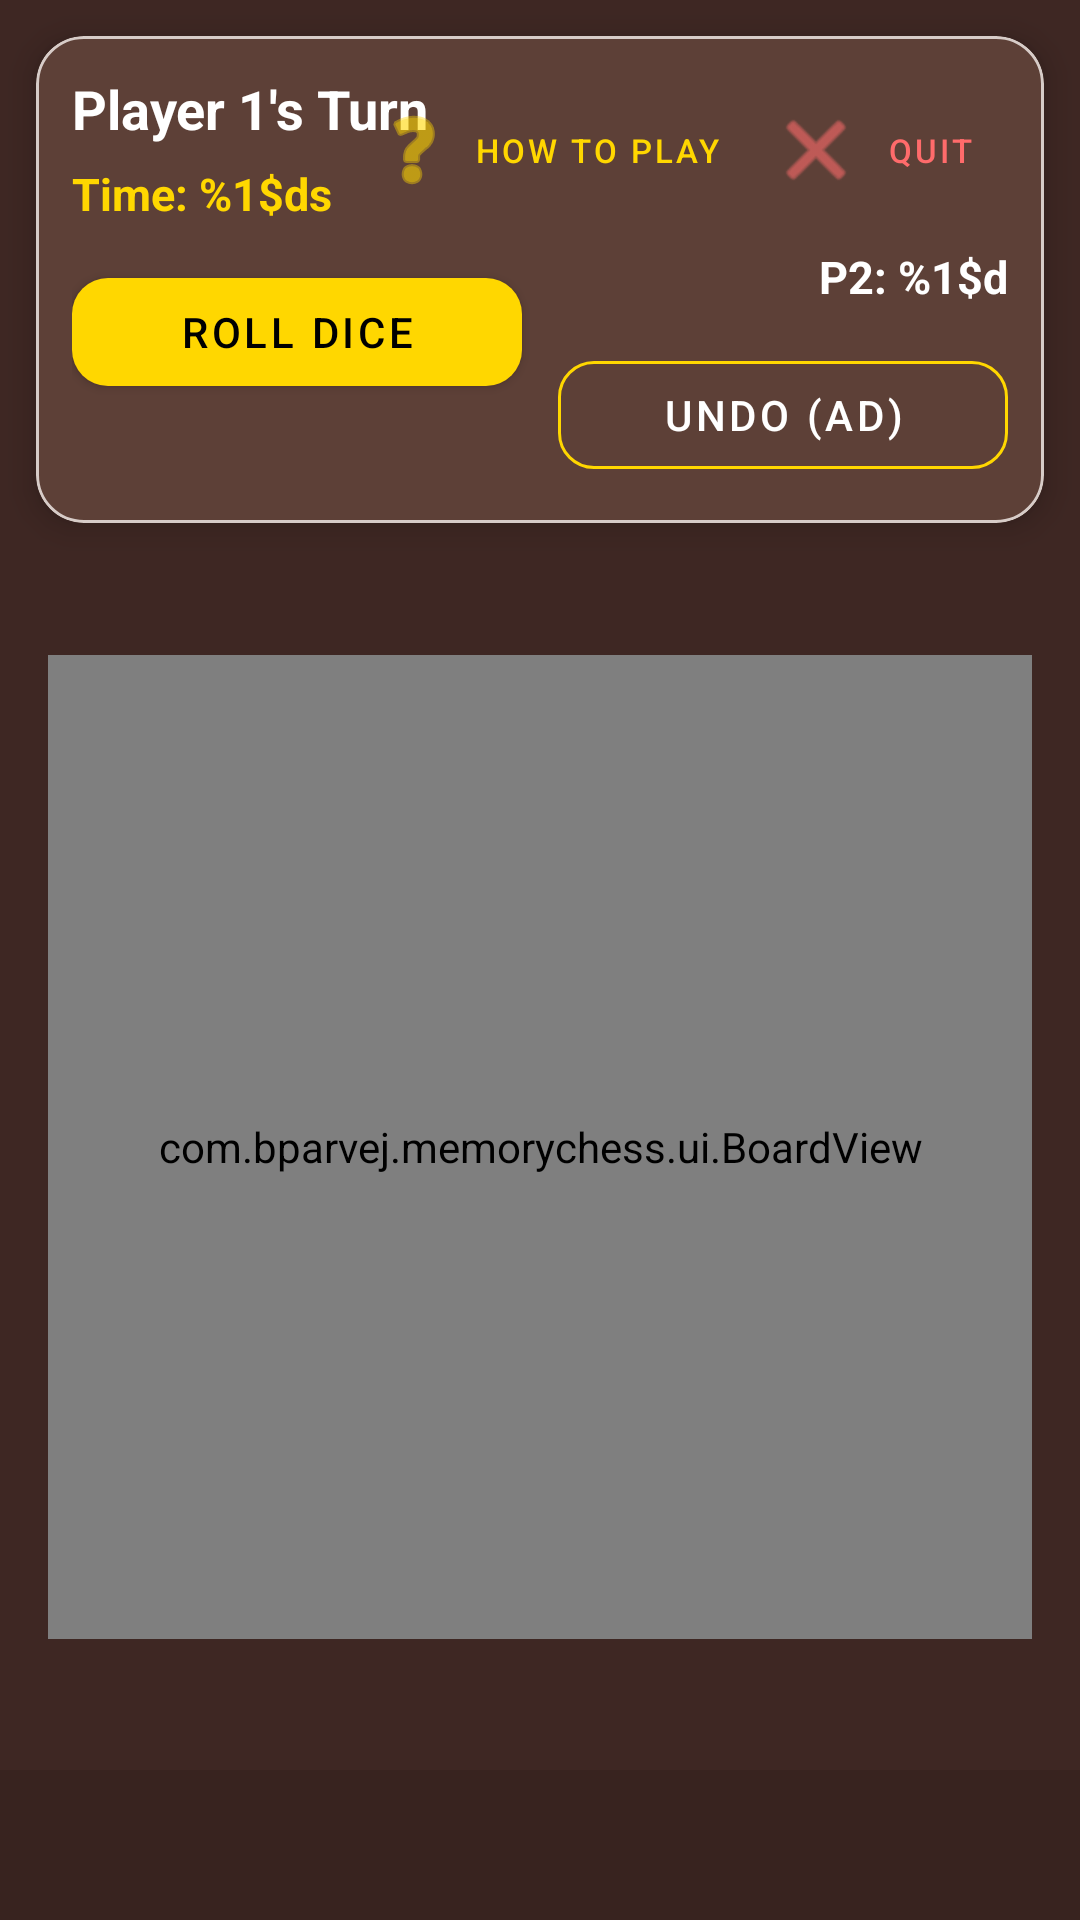

Write the Android layout XML for this screen, with the resource values it uses.
<!-- AndroidManifest.xml: activity theme Theme.ColorMemoryChess -->
<!-- res/layout/activity_game.xml -->
<?xml version="1.0" encoding="utf-8"?>
<androidx.constraintlayout.widget.ConstraintLayout xmlns:android="http://schemas.android.com/apk/res/android"
    xmlns:app="http://schemas.android.com/apk/res-auto"
    xmlns:tools="http://schemas.android.com/tools"
    android:layout_width="match_parent"
    android:layout_height="match_parent"
    android:background="@color/wood_dark"
    tools:context=".ui.GameActivity">

    
    <com.google.android.material.card.MaterialCardView
        android:id="@+id/card_hud"
        android:layout_width="0dp"
        android:layout_height="wrap_content"
        android:layout_margin="12dp"
        app:cardBackgroundColor="@color/wood_medium"
        app:cardCornerRadius="16dp"
        app:cardElevation="6dp"
        app:strokeColor="@color/wood_accent"
        app:strokeWidth="1dp"
        app:layout_constraintEnd_toEndOf="parent"
        app:layout_constraintStart_toStartOf="parent"
        app:layout_constraintTop_toTopOf="parent">

        <androidx.constraintlayout.widget.ConstraintLayout
            android:layout_width="match_parent"
            android:layout_height="wrap_content"
            android:padding="12dp">

            
            <TextView
                android:id="@+id/tv_turn_status"
                android:layout_width="wrap_content"
                android:layout_height="wrap_content"
                android:text="@string/turn_p1"
                android:textColor="@color/white"
                android:textSize="18sp"
                android:textStyle="bold"
                app:layout_constraintStart_toStartOf="parent"
                app:layout_constraintTop_toTopOf="parent" />

            
            <com.google.android.material.button.MaterialButton
                android:id="@+id/btn_how_to_play"
                style="@style/Widget.MaterialComponents.Button.TextButton"
                android:layout_width="wrap_content"
                android:layout_height="wrap_content"
                android:text="@string/how_to_play"
                android:textColor="#FFD700"
                android:textSize="11sp"
                app:icon="@android:drawable/ic_menu_help"
                app:iconTint="#FFD700"
                app:layout_constraintEnd_toStartOf="@id/btn_quit"
                app:layout_constraintTop_toTopOf="parent" />

            
            <com.google.android.material.button.MaterialButton
                android:id="@+id/btn_quit"
                style="@style/Widget.MaterialComponents.Button.TextButton"
                android:layout_width="wrap_content"
                android:layout_height="wrap_content"
                android:text="Quit"
                android:textColor="#FF6B6B"
                android:textSize="11sp"
                app:icon="@android:drawable/ic_menu_close_clear_cancel"
                app:iconTint="#FF6B6B"
                app:layout_constraintEnd_toEndOf="parent"
                app:layout_constraintTop_toTopOf="parent" />

            
            <TextView
                android:id="@+id/tv_timer_score"
                android:layout_width="wrap_content"
                android:layout_height="wrap_content"
                android:layout_marginTop="6dp"
                android:text="@string/time_left"
                android:textColor="#FFD700"
                android:textSize="15sp"
                android:textStyle="bold"
                app:layout_constraintStart_toStartOf="parent"
                app:layout_constraintTop_toBottomOf="@id/tv_turn_status" />

            
            <TextView
                android:id="@+id/tv_secondary_score"
                android:layout_width="wrap_content"
                android:layout_height="wrap_content"
                android:layout_marginTop="6dp"
                android:text="@string/p2_score"
                android:textColor="@color/white"
                android:textSize="15sp"
                android:textStyle="bold"
                app:layout_constraintEnd_toEndOf="parent"
                app:layout_constraintTop_toBottomOf="@id/btn_quit" />

            
            <com.google.android.material.button.MaterialButton
                android:id="@+id/btn_roll_dice"
                android:layout_width="0dp"
                android:layout_height="48dp"
                android:layout_marginTop="12dp"
                android:layout_marginEnd="6dp"
                android:text="@string/roll_dice"
                android:textColor="@color/black"
                app:backgroundTint="#FFD700"
                app:cornerRadius="12dp"
                app:layout_constraintHorizontal_chainStyle="spread"
                app:layout_constraintHorizontal_weight="1"
                app:layout_constraintEnd_toStartOf="@id/btn_undo"
                app:layout_constraintStart_toStartOf="parent"
                app:layout_constraintTop_toBottomOf="@id/tv_timer_score" />

            <com.google.android.material.button.MaterialButton
                android:id="@+id/btn_undo"
                style="@style/Widget.MaterialComponents.Button.OutlinedButton"
                android:layout_width="0dp"
                android:layout_height="48dp"
                android:layout_marginTop="12dp"
                android:layout_marginStart="6dp"
                android:text="@string/undo_move"
                android:textColor="@color/white"
                app:strokeColor="#FFD700"
                app:cornerRadius="12dp"
                app:layout_constraintHorizontal_weight="1"
                app:layout_constraintEnd_toEndOf="parent"
                app:layout_constraintStart_toEndOf="@id/btn_roll_dice"
                app:layout_constraintTop_toBottomOf="@id/tv_secondary_score" />

        </androidx.constraintlayout.widget.ConstraintLayout>

    </com.google.android.material.card.MaterialCardView>

    
    <com.bparvej.memorychess.ui.BoardView
        android:id="@+id/board_view"
        android:layout_width="0dp"
        android:layout_height="0dp"
        android:layout_margin="16dp"
        app:layout_constraintDimensionRatio="1:1"
        app:layout_constraintBottom_toTopOf="@id/banner_container"
        app:layout_constraintEnd_toEndOf="parent"
        app:layout_constraintStart_toStartOf="parent"
        app:layout_constraintTop_toBottomOf="@id/card_hud" />

    
    <FrameLayout
        android:id="@+id/banner_container"
        android:layout_width="match_parent"
        android:layout_height="wrap_content"
        android:minHeight="50dp"
        android:background="#1A000000"
        app:layout_constraintBottom_toBottomOf="parent"
        app:layout_constraintEnd_toEndOf="parent"
        app:layout_constraintStart_toStartOf="parent" />

</androidx.constraintlayout.widget.ConstraintLayout>
<!-- resources referenced by this layout -->
<resources>
  <color name="black">#FF000000</color>
  <color name="white">#FFFFFFFF</color>
  <color name="wood_accent">#D7CCC8</color>
  <color name="wood_dark">#3E2723</color>
  <color name="wood_medium">#5D4037</color>
  <string name="how_to_play">How to Play</string>
  <string name="p2_score">P2: %1$d</string>
  <string name="roll_dice">Roll Dice</string>
  <string name="time_left">Time: %1$ds</string>
  <string name="turn_p1">Player 1\'s Turn</string>
  <string name="undo_move">Undo (Ad)</string>
  <style name="Theme.ColorMemoryChess" parent="Theme.MaterialComponents.DayNight.NoActionBar">
          
          <item name="colorPrimary">@color/wood_medium</item>
          <item name="colorPrimaryVariant">@color/wood_dark</item>
          <item name="colorOnPrimary">@color/white</item>
          
          <item name="colorSecondary">@color/wood_light</item>
          <item name="colorSecondaryVariant">@color/wood_medium</item>
          <item name="colorOnSecondary">@color/black</item>
          
          <item name="android:statusBarColor">@color/wood_dark</item>
      </style>
  <color name="wood_light">#8D6E63</color>
</resources>
